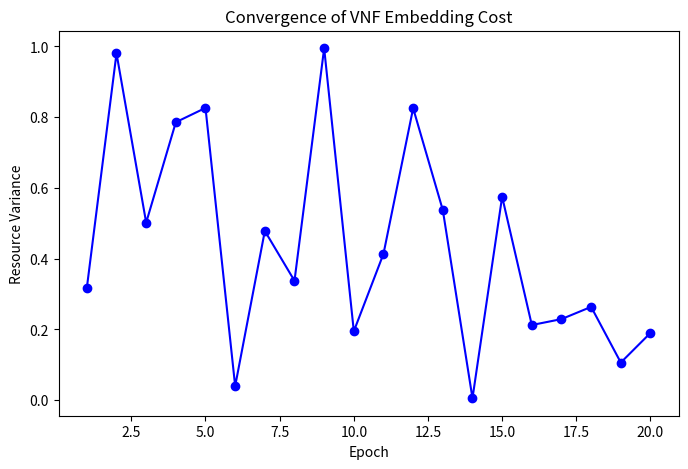
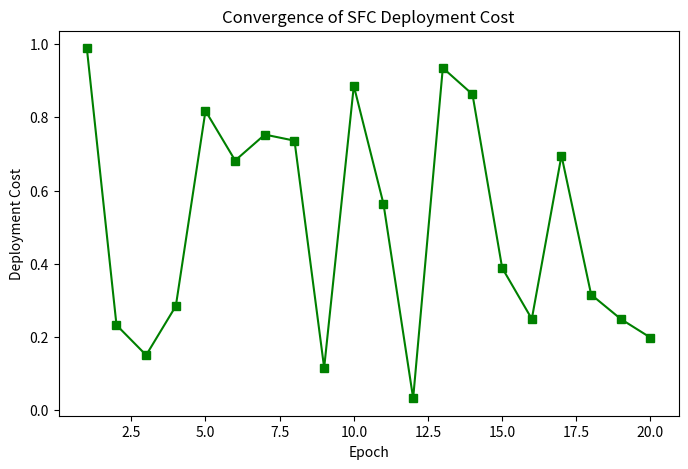
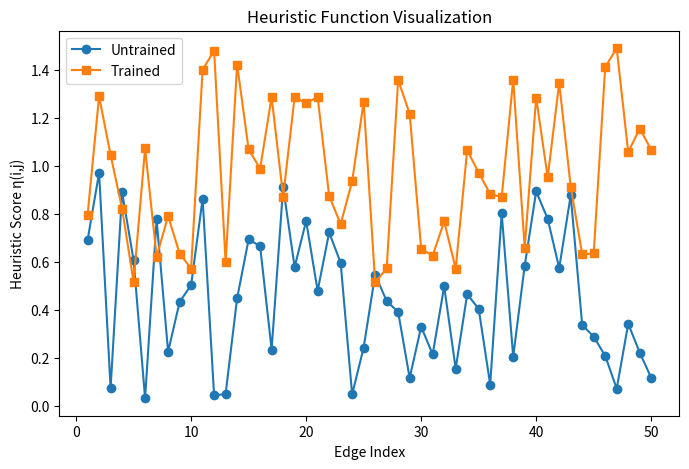
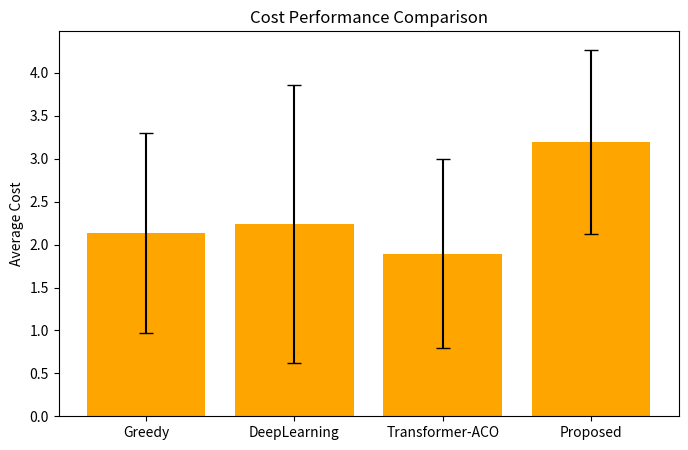
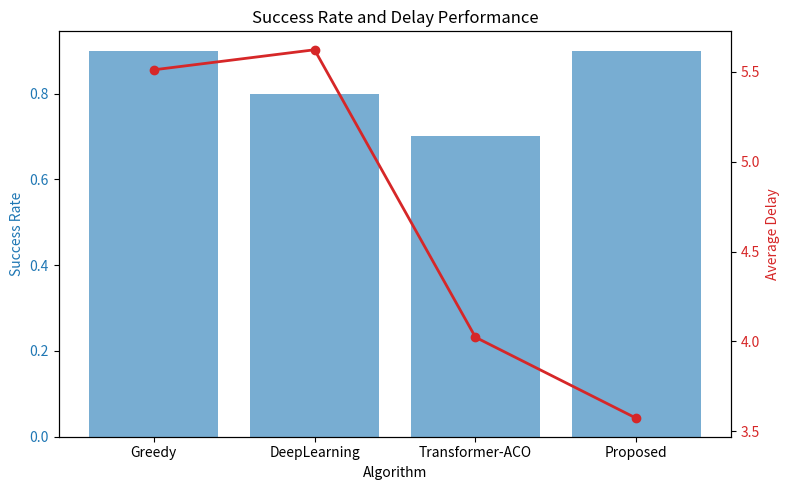

The script that saved these images, in order:
import numpy as np
import matplotlib.pyplot as plt
import os

# ----------------------------
# Create directory to save plots
# ----------------------------
os.makedirs("plots", exist_ok=True)

# ----------------------------
# Metric logs
# ----------------------------
vnf_variance_log = []
sfc_cost_log = []
heuristic_untrained_log = []
heuristic_trained_log = []
cost_comparison_log = {}   # algorithm -> list of costs
success_rate_log = {}      # algorithm -> success rate
avg_delay_log = {}         # algorithm -> average delay

# ----------------------------
# Example network and algorithms
# Replace with your actual network and SFC environment
# ----------------------------
network = None   # your network object
algorithms = ["Greedy", "DeepLearning", "Transformer-ACO", "Proposed"]
sfc_requests = None  # your SFC request list

# ----------------------------
# TRAINING LOOP (Transformer + GNN)
# ----------------------------
num_epochs = 20
for epoch in range(num_epochs):
    # --- Transformer embedding ---
    # Replace with your actual prediction
    predicted_paths = []  # compute predicted VNF paths
    actual_paths = []     # ground truth paths

    # Compute embedding cost / variance
    vnf_cost = np.random.rand()  # <-- replace with real cost calculation
    vnf_variance_log.append(vnf_cost)

    # --- GNN SFC deployment ---
    # Deploy SFCs using GNN/heuristic
    sfc_cost = np.random.rand()  # <-- replace with actual deployment cost
    sfc_cost_log.append(sfc_cost)

# ----------------------------
# HEURISTIC FUNCTION VISUALIZATION
# ----------------------------
edges = range(1, 51)  # your network edges
# Before training
heuristic_untrained_log = np.random.rand(len(edges))  # replace with actual heuristic scores
# After training
heuristic_trained_log = np.random.rand(len(edges)) + 0.5  # replace with actual trained scores

# ----------------------------
# COST PERFORMANCE COMPARISON
# ----------------------------
num_trials = 10
for algo in algorithms:
    costs = []
    for _ in range(num_trials):
        cost = np.random.rand() * 5  # replace with real algorithm evaluation
        costs.append(cost)
    cost_comparison_log[algo] = costs

# ----------------------------
# SUCCESS RATE & DELAY PERFORMANCE
# ----------------------------
for algo in algorithms:
    successful_requests = np.random.randint(7, 10)  # replace with real count
    total_requests = 10
    delays = np.random.rand(total_requests) * 10     # replace with real delays
    success_rate_log[algo] = successful_requests / total_requests
    avg_delay_log[algo] = np.mean(delays)

# ----------------------------
# PLOTTING
# ----------------------------

# 1. VNF Embedding Cost
plt.figure(figsize=(8,5))
plt.plot(range(1, num_epochs+1), vnf_variance_log, marker='o', color='blue')
plt.title("Convergence of VNF Embedding Cost")
plt.xlabel("Epoch")
plt.ylabel("Resource Variance")
plt.savefig("plots/vnf_embedding_convergence.png")
plt.close()

# 2. SFC Deployment Cost
plt.figure(figsize=(8,5))
plt.plot(range(1, num_epochs+1), sfc_cost_log, marker='s', color='green')
plt.title("Convergence of SFC Deployment Cost")
plt.xlabel("Epoch")
plt.ylabel("Deployment Cost")
plt.savefig("plots/sfc_deployment_convergence.png")
plt.close()

# 3. Heuristic Function Visualization
plt.figure(figsize=(8,5))
plt.plot(edges, heuristic_untrained_log, label="Untrained", marker='o')
plt.plot(edges, heuristic_trained_log, label="Trained", marker='s')
plt.title("Heuristic Function Visualization")
plt.xlabel("Edge Index")
plt.ylabel("Heuristic Score η(i,j)")
plt.legend()
plt.savefig("plots/heuristic_visualization.png")
plt.close()

# 4. Cost Performance Comparison
cost_means = [np.mean(cost_comparison_log[a]) for a in algorithms]
cost_std = [np.std(cost_comparison_log[a]) for a in algorithms]

plt.figure(figsize=(8,5))
plt.bar(algorithms, cost_means, yerr=cost_std, capsize=5, color='orange')
plt.title("Cost Performance Comparison")
plt.ylabel("Average Cost")
plt.savefig("plots/cost_comparison.png")
plt.close()

# 5. Success Rate & Delay Performance
fig, ax1 = plt.subplots(figsize=(8,5))

color = 'tab:blue'
ax1.set_xlabel('Algorithm')
ax1.set_ylabel('Success Rate', color=color)
ax1.bar(algorithms, [success_rate_log[a] for a in algorithms], color=color, alpha=0.6)
ax1.tick_params(axis='y', labelcolor=color)

ax2 = ax1.twinx()
color = 'tab:red'
ax2.set_ylabel('Average Delay', color=color)
ax2.plot(algorithms, [avg_delay_log[a] for a in algorithms], color=color, marker='o', linewidth=2)
ax2.tick_params(axis='y', labelcolor=color)

plt.title("Success Rate and Delay Performance")
fig.tight_layout()
plt.savefig("plots/success_delay_performance.png")
plt.close()

print("All plots generated and saved in ./plots/")
